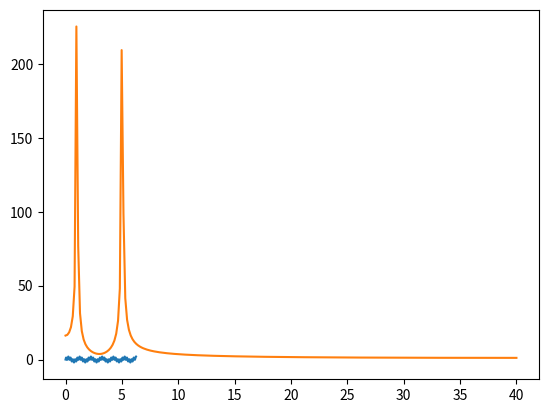

Here is the Python script that generated this plot:
import numpy as np
import matplotlib.pyplot as plt
import scipy.fftpack

def fft(xs):
    N = len(xs)
    coeffs = [np.exp(-1j * 2 * np.pi * n / N) for n in range(N)]
    Xk = [sum((xs[n] * coeffs[(k * n) % N] for n in range(N))) for k in range(N)]
    return Xk

def func(x):
    return np.sin(2 * np.pi * x) + np.sin(2 * np.pi * 5 * x)

number_of_samples = 500
samples_freq = 1 / 80

xs = np.linspace(0.0, samples_freq * number_of_samples, number_of_samples)
ys = func(xs)
ffts = np.abs(fft(ys))
xffts = np.linspace(0, 1 / (2 * samples_freq), number_of_samples//2)

m = max(ffts)
i = [x for (x, y) in enumerate(ffts) if y == m]

# ffts = np.abs(scipy.fftpack.fft(ys))
plt.plot(xs, ys)
plt.plot(xffts, ffts[:number_of_samples//2])

plt.show()